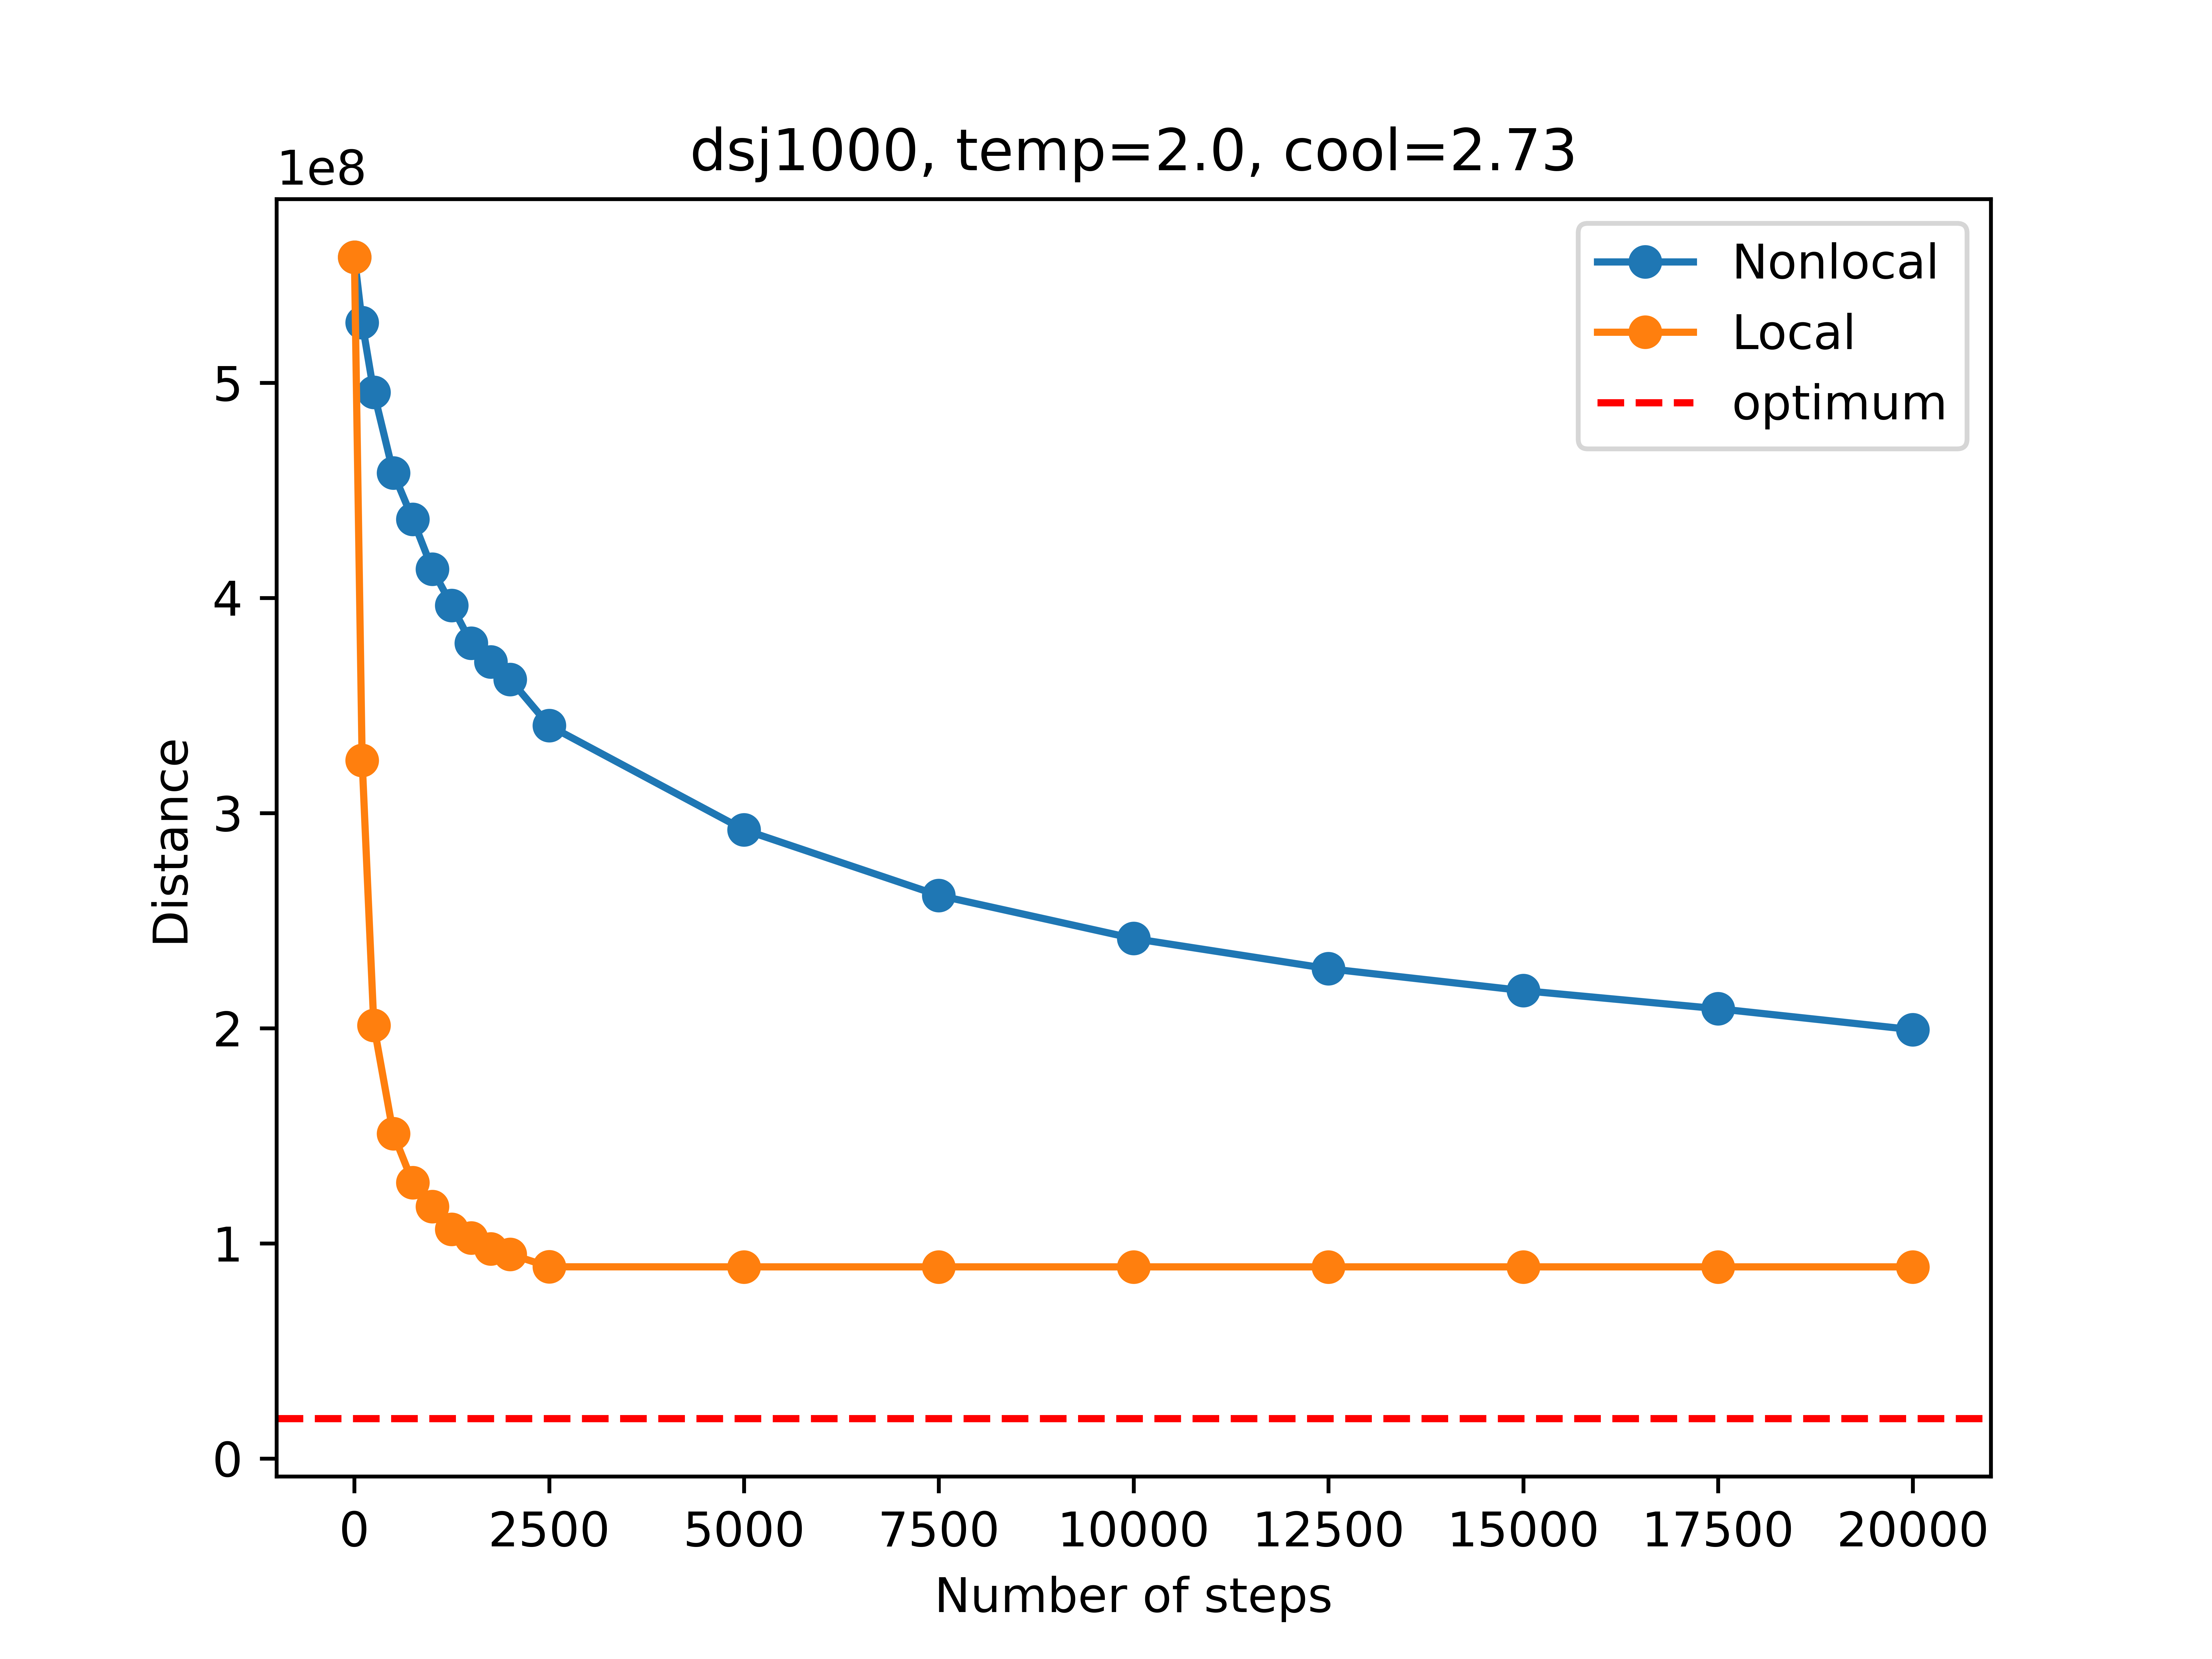

Source data for this figure (header and first rows):
, Num_steps, Time_non, Distance_non, Time_loc, Distance_loc
0, 1, 0.0, 558382155, 0.0, 558382155
1, 100, 0.007846, 527920476, 33.1, 324491766
2, 250, 0.02017, 495527894, 83.09, 201382489
3, 500, 0.04015, 458128588, 166.6, 150961746
4, 750, 0.06023, 436536293, 249.9, 128297678
5, 1000, 0.08021, 413423269, 333.2, 117170175
6, 1250, 0.1, 396475276, 416.1, 106606881
7, 1500, 0.1199, 378998918, 498.9, 102563496
8, 1750, 0.1398, 370301233, 581.9, 97530500
9, 2000, 0.1596, 362106417, 664.4, 94993451
10, 2500, 0.1988, 340649097, 828.8, 89135528
11, 5000, 0.3931, 292263401, 1609, 89105687
12, 7500, 0.5861, 261729721, 2398, 89105687
13, 10000, 0.7795, 241710633, 3200, 89105687
14, 12500, 0.973, 227679333, 4007, 89105687
15, 15000, 1.167, 217495357, 4816, 89105687
16, 17500, 1.36, 209070637, 5626, 89105687
17, 20000, 1.552, 199343433, 6437, 89105687
